Run: headless pygame with SDL's dummy video driver; simulated clock (each Clock.tick advances the game by its frame time, no real sleeping); random seed 0; keys injected as events and as key.get_pressed() state; mouse plan: one left click at the window centre at the start of phase 2, then a move to the lower-right quarter at the start of phase 3.
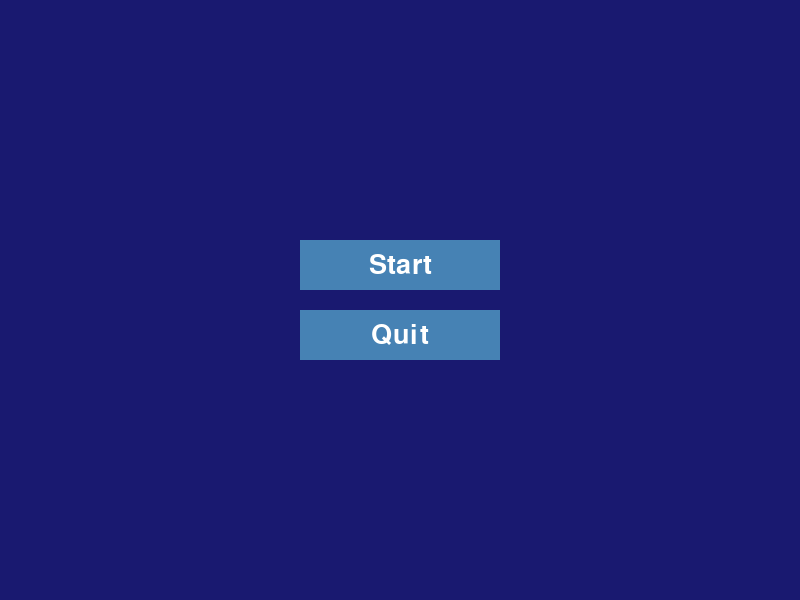
Frame 1 of 4 · flips 1–60 · no input
Frame 2 of 4 · flips 61–180 · clicked the window centre · tapped SPACE, RETURN · held RIGHT (→), D · screen unchanged from frame 1, image omitted
Frame 3 of 4 · flips 181–300 · moved the mouse to the lower-right quarter · held DOWN (↓), S · screen unchanged from frame 2, image omitted
Frame 4 of 4 · flips 301–420 · held LEFT (←), A, UP (↑), W · screen unchanged from frame 3, image omitted

The pygame program that drew these frames:

import pygame
import sys
import random

# Initialize Pygame
pygame.init()

# Set up the screen
width, height = 800, 600
screen = pygame.display.set_mode((width, height))
pygame.display.set_caption("Sunrise and Sunset ")

# Colors
sky_color = (25, 25, 112)  # Dark blue
sunrise_color = (255, 255, 0)  # Yellow
sunset_color = (255, 165, 0)  # Orange
ground_color = (34, 139, 34)  # Forest green
cloud_color = (0, 255, 0)  # White
button_color = (70, 130, 180)  # Steel blue
button_hover_color = (100, 149, 237)  # Cornflower blue
text_color = (255, 255, 255)  # White

# Font
font = pygame.font.Font(None, 40)

# Initial sun position
sun_radius = 60
sun_x, sun_y = width // 2, height + sun_radius

# Cloud variables
clouds = []
num_clouds = 10
cloud_radius_range = (20, 50)
cloud_speed = 1

# Function to generate cloud composed of multiple circles
def generate_cloud():
    cloud_radius = random.randint(*cloud_radius_range)
    num_circles = random.randint(3, 6)
    cloud_circles = []
    for _ in range(num_circles):
        offset_x = random.randint(-cloud_radius, cloud_radius)
        offset_y = random.randint(-cloud_radius // 2, cloud_radius // 2)
        radius = random.randint(cloud_radius // 2, cloud_radius)
        cloud_circles.append((offset_x, offset_y, radius))
    return cloud_circles

# Generate initial clouds
def generate_initial_clouds():
    global clouds
    clouds = []
    for i in range(num_clouds):
        cloud_x = i * (width // num_clouds)
        cloud_y = random.randint(0, height // 4)
        cloud_circles = generate_cloud()
        clouds.append((cloud_x, cloud_y, cloud_circles))

# Function to draw a button
def draw_button(text, x, y, w, h, inactive_color, active_color, action=None):
    mouse = pygame.mouse.get_pos()
    click = pygame.mouse.get_pressed()

    if x + w > mouse[0] > x and y + h > mouse[1] > y:
        pygame.draw.rect(screen, active_color, (x, y, w, h))
        if click[0] == 1 and action is not None:
            action()
    else:
        pygame.draw.rect(screen, inactive_color, (x, y, w, h))

    text_surface = font.render(text, True, text_color)
    text_rect = text_surface.get_rect(center=(x + w // 2, y + h // 2))
    screen.blit(text_surface, text_rect)

# Menu functions
def start_game():
    global running, paused
    running = True
    paused = False

def restart_game():
    global sun_y, sunrise, paused
    sun_y = height + sun_radius
    sunrise = True
    paused = False
    generate_initial_clouds()

def pause_game():
    global paused
    paused = not paused

def increase_speed():
    global cloud_speed
    cloud_speed += 1

def decrease_speed():
    global cloud_speed
    if cloud_speed > 1:
        cloud_speed -= 1

def quit_game():
    pygame.quit()
    sys.exit()

# Animation variables
sunrise = True
running = False
paused = False

clock = pygame.time.Clock()

# Main menu loop
menu_running = True
while menu_running:
    for event in pygame.event.get():
        if event.type == pygame.QUIT:
            pygame.quit()
            sys.exit()

    # Draw the menu
    screen.fill(sky_color)
    draw_button("Start", width // 2 - 100, height // 2 - 60, 200, 50, button_color, button_hover_color, start_game)
    draw_button("Quit", width // 2 - 100, height // 2 + 10, 200, 50, button_color, button_hover_color, quit_game)
    pygame.display.flip()
    clock.tick(60)

    if running:
        menu_running = False
        generate_initial_clouds()

# Animation loop
while running:
    for event in pygame.event.get():
        if event.type == pygame.QUIT:
            running = False
        if event.type == pygame.KEYDOWN:
            if event.key == pygame.K_SPACE:
                pause_game()

    if not paused:
        # Clear the screen
        screen.fill(sky_color)

        # Draw the ground
        pygame.draw.rect(screen, ground_color, (0, height // 2, width, height // 2))

        # Draw the clouds
        new_clouds = []
        for cloud in clouds:
            cloud_x, cloud_y, cloud_circles = cloud
            for offset_x, offset_y, radius in cloud_circles:
                pygame.draw.circle(screen, cloud_color, (cloud_x + offset_x, cloud_y + offset_y), radius)

            # Update cloud position (simulate movement)
            cloud_x += cloud_speed
            if cloud_x > width + max(cloud_radius_range):
                cloud_x = -max(cloud_radius_range)
                cloud_y = random.randint(0, height // 4)
                cloud_circles = generate_cloud()
            new_clouds.append((cloud_x, cloud_y, cloud_circles))

        clouds = new_clouds

        # Interpolate sun color based on position
        sun_y_normalized = (sun_y - (height // 5)) / (height - (height // 5))
        sun_color = (
            int(sunrise_color[0] + sun_y_normalized * (sunset_color[0] - sunrise_color[0])),
            int(sunrise_color[1] + sun_y_normalized * (sunset_color[1] - sunrise_color[1])),
            int(sunrise_color[2] + sun_y_normalized * (sunset_color[2] - sunrise_color[2])),
        )

        # Draw the sun
        pygame.draw.circle(screen, sun_color, (sun_x, sun_y), sun_radius)

        # Update sun position
        if sunrise:
            sun_y -=1
            if sun_y <= height // 5:
                sunrise = False
        else:
            sun_y += 1
            if sun_y >= height + sun_radius:
                sunrise = True

    # Draw in-game menu buttons
    draw_button("Restart", 10, 10, 150, 50, button_color, button_hover_color, restart_game)
    draw_button("Pause" if not paused else "Resume", 10, 70, 150, 50, button_color, button_hover_color, pause_game)
    draw_button("Speed+", 10, 130, 150, 50, button_color, button_hover_color, increase_speed)
    draw_button("Speed-", 10, 190, 150, 50, button_color, button_hover_color, decrease_speed)
    draw_button("Quit", 10, 250, 150, 50, button_color, button_hover_color, quit_game)

    # Update display
    pygame.display.flip()

    # Cap the frame rate
    clock.tick(60)

# Quit Pygame
pygame.quit()
sys.exit()
